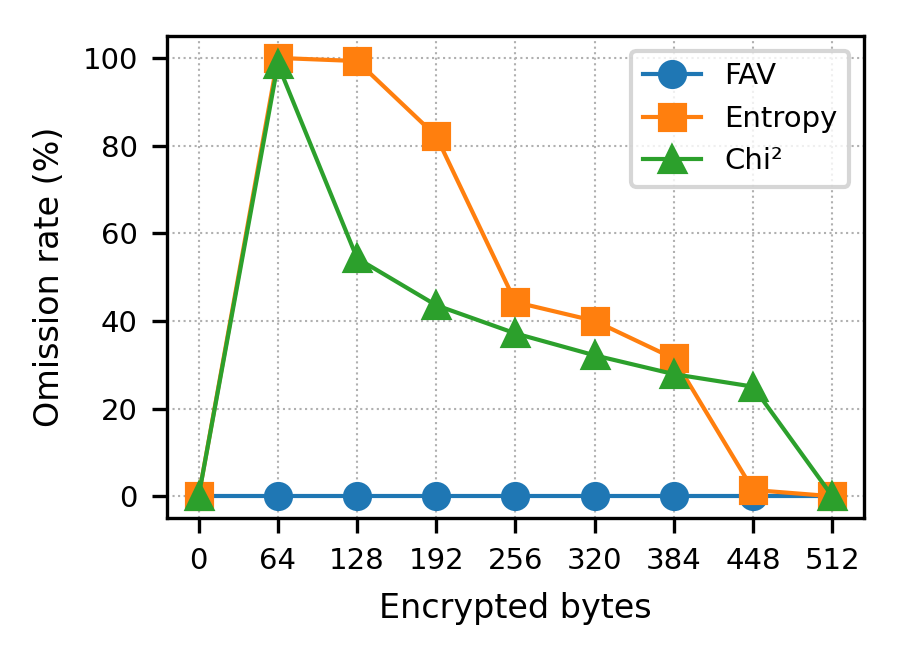

The data file committed next to this chart (first rows):
Bytes, FAV, Entropy, Chi2
0, 0, 0, 0
64, 0, 100, 98.57
128, 0, 99.29, 54.29
192, 0, 82.14, 43.57
256, 0, 44.29, 37.14
320, 0, 40, 32.14
384, 0, 31.43, 27.86
448, 0, 1.429, 25
512, 0, 0, 0
